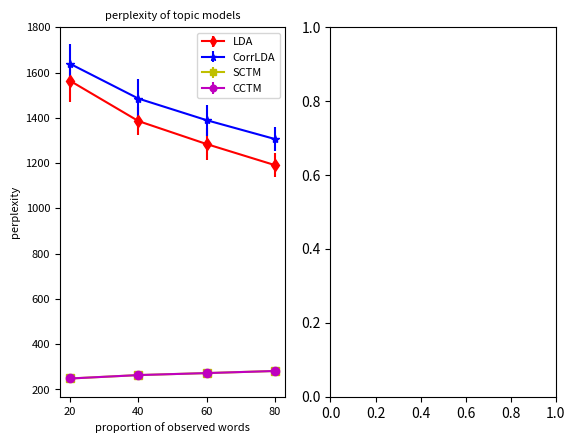

This chart was generated by the following Python code: (Note: this script raises an exception after producing the figure.)
###plot two proportion 20% and 90%

from matplotlib import pyplot as plt
from scipy.stats import ttest_ind

fig = plt.figure()

ax = fig.add_subplot(121)

x = [20, 40, 60, 80]
handles = []

lda = "1563.610+/-94.191	1385.824+/-62.740	1284.095+/-71.494	1191.013+/-52.857"
lda = lda.split("\t")
y_lda  = []
y_ldaError = []
for i in range(len(lda)):
	item = lda[i].split("+/-")
	meanVal = float(item[0])
	varVal = float(item[1])
	y_lda.append(meanVal)
	y_ldaError.append(varVal)

lda = ax.errorbar(x, y_lda, y_ldaError, color="r", marker="d", label="LDA")
handles.append(lda)

corrlda = "1638.888+/-87.527	1485.189+/-84.784	1389.655+/-69.013	1306.409+/-51.576"
corrlda = corrlda.split("\t")
y_corrlda  = []
y_corrldaError = []
for i in range(len(corrlda)):
	item = corrlda[i].split("+/-")
	meanVal = float(item[0])
	varVal = float(item[1])
	y_corrlda.append(meanVal)
	y_corrldaError.append(varVal)

corrlda = ax.errorbar(x, y_corrlda, y_corrldaError, color="b", marker="*", label="CorrLDA")
handles.append(corrlda)

SCTM = "248.550+/-6.710	263.647+/-8.877	272.474+/-8.715	281.743+/-8.821"
SCTM = SCTM.split("\t")
y_sctm  = []
y_sctmError = []
for i in range(len(SCTM)):
	item = SCTM[i].split("+/-")
	meanVal = float(item[0])
	varVal = float(item[1])
	y_sctm.append(meanVal)
	y_sctmError.append(varVal)

SCTM = ax.errorbar(x, y_sctm, y_sctmError, color="y", marker="s", label="SCTM")
handles.append(SCTM)

cctm = "248.550+/-6.710	263.647+/-8.877	272.474+/-8.715	281.743+/-8.821"
cctm = cctm.split("\t")
y_cctm  = []
y_cctmError = []
for i in range(len(cctm)):
	item = cctm[i].split("+/-")
	meanVal = float(item[0])
	varVal = float(item[1])
	y_cctm.append(meanVal)
	y_cctmError.append(varVal)

cctm = ax.errorbar(x, y_cctm, y_cctmError, color="m", marker="o", label="CCTM")
handles.append(cctm)

ax.tick_params(axis='x', labelsize=8)
ax.tick_params(axis='y', labelsize=8)
plt.title("perplexity of topic models", fontsize=8)
plt.xlabel("proportion of observed words", fontsize=8)
plt.ylabel("perplexity", fontsize=8)
plt.legend(handles=handles,prop={'size':8}, markerscale=0.8)

ax = fig.add_subplot(122)

x = [40, 60, 80, 100, 150]
handles = []

lda = "1754.011+/-69.005	1560.463+/-51.219	1400.982+/-50.397	 1143.912+/-36.744"
lda = lda.split("\t")
y_lda  = []
y_ldaError = []
for i in range(len(lda)):
	item = lda[i].split("+/-")
	meanVal = float(item[0])
	varVal = float(item[1])
	y_lda.append(meanVal)
	y_ldaError.append(varVal)

lda = ax.errorbar(x, y_lda, y_ldaError, color="r", marker="d", label="LDA")
handles.append(lda)

corrlda = "4038.237+/-325.253	4544.245	3816.200+/-452.474	3811.403+/-363.772	3772.909"
corrlda = corrlda.split("\t")
y_corrlda  = []
y_corrldaError = []
for i in range(len(corrlda)):
	item = corrlda[i].split("+/-")
	meanVal = float(item[0])
	varVal = float(item[1])
	y_corrlda.append(meanVal)
	y_corrldaError.append(varVal)

corrlda = ax.errorbar(x, y_corrlda, y_corrldaError, color="b", marker="*", label="CorrLDA")
handles.append(corrlda)

SCTM = ""
SCTM = SCTM.split("\t")
y_sctm  = []
y_sctmError = []
for i in range(len(SCTM)):
	item = SCTM[i].split("+/-")
	meanVal = float(item[0])
	varVal = float(item[1])
	y_sctm.append(meanVal)
	y_sctmError.append(varVal)

SCTM = ax.errorbar(x, y_sctm, y_sctmError, color="y", marker="s", label="SCTM")
handles.append(SCTM)

cctm = "225.7518	219.604"
cctm = cctm.split("\t")
y_cctm  = []
y_cctmError = []
for i in range(len(cctm)):
	item = cctm[i].split("+/-")
	meanVal = float(item[0])
	varVal = float(item[1])
	y_cctm.append(meanVal)
	y_cctmError.append(varVal)

cctm = ax.errorbar(x, y_cctm, y_cctmError, color="m", marker="o", label="CCTM")
handles.append(cctm)
ax.tick_params(axis='x', labelsize=8)
ax.tick_params(axis='y', labelsize=8)
plt.title("Yahoo", fontsize=8)
plt.xlabel("proportion of observed words", fontsize=8)
plt.ylabel("perplexity", fontsize=8)
plt.legend(handles=handles,prop={'size':8}, markerscale=0.8)

fig.set_size_inches([9, 3.4])
fig.savefig("perplexity_tech.png", dpi=400)
plt.show()